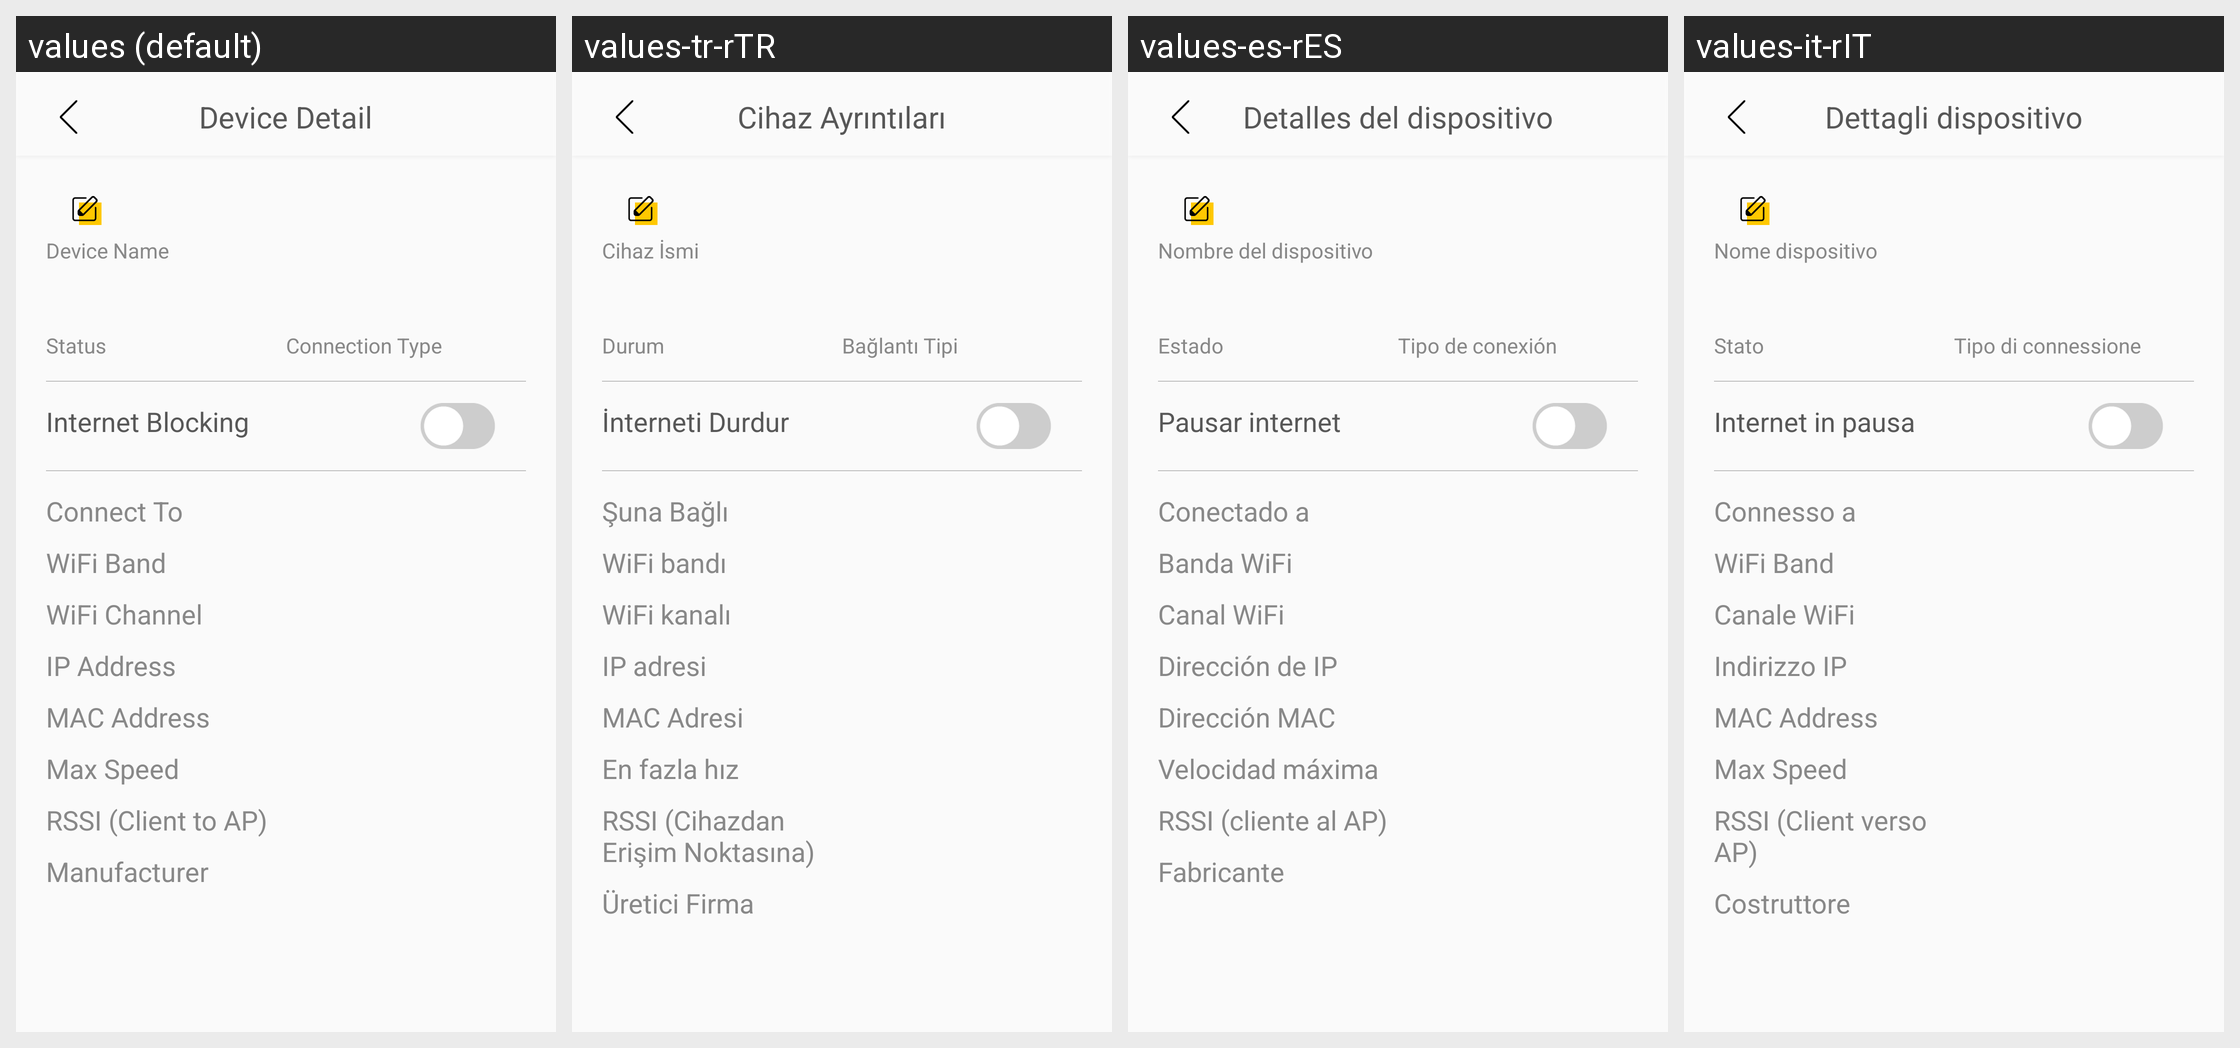

The same Android screen rendered under several of its app's locales, left to right. List the strings drawn on it with the default value and each locale's translation.
Android screen res/layout/fragment_home_guest_end_device_detail.xml rendered under 4 locales, left to right: values (default), values-tr-rTR, values-es-rES, values-it-rIT. Device: Nexus 5 (rendered at 1080×1920; each locale shown at half size, 540×960, under a caption strip naming it); theme AppTheme.
Other locales in the repository, not shown: values-cs-rCZ, values-da-rDK, values-de-rDE, values-fi-rFI, values-fr-rFR, values-nb-rNO, values-nl-rNL, values-no-rNO, values-pl-rPL, values-pt-rPT, values-ru-rRU.
Strings drawn on this screen, with the default value and each locale's value (text and hints the layout hard-codes, and strings that could not be matched under every locale, appear in the picture but are not listed):

device_detail_title
  values: Device Detail
  values-tr-rTR: Cihaz Ayrıntıları
  values-es-rES: Detalles del dispositivo
  values-it-rIT: Dettagli dispositivo

device_detail_device_name
  values: Device Name
  values-tr-rTR: Cihaz İsmi
  values-es-rES: Nombre del dispositivo
  values-it-rIT: Nome dispositivo

device_detail_status
  values: Status
  values-tr-rTR: Durum
  values-es-rES: Estado
  values-it-rIT: Stato

device_detail_connect_type
  values: Connection Type
  values-tr-rTR: Bağlantı Tipi
  values-es-rES: Tipo de conexión
  values-it-rIT: Tipo di connessione

device_detail_internet_blocking
  values: Internet Blocking
  values-tr-rTR: İnterneti Durdur
  values-es-rES: Pausar internet
  values-it-rIT: Internet in pausa

device_detail_connect_to
  values: Connect To
  values-tr-rTR: Şuna Bağlı
  values-es-rES: Conectado a
  values-it-rIT: Connesso a

device_detail_wifi_band
  values: WiFi Band
  values-tr-rTR: WiFi bandı
  values-es-rES: Banda WiFi
  values-it-rIT: WiFi Band

device_detail_wifi_channel
  values: WiFi Channel
  values-tr-rTR: WiFi kanalı
  values-es-rES: Canal WiFi
  values-it-rIT: Canale WiFi

device_detail_ip_address
  values: IP Address
  values-tr-rTR: IP adresi
  values-es-rES: Dirección de IP
  values-it-rIT: Indirizzo IP

device_detail_mac_address
  values: MAC Address
  values-tr-rTR: MAC Adresi
  values-es-rES: Dirección MAC
  values-it-rIT: MAC Address

device_detail_max_speed
  values: Max Speed
  values-tr-rTR: En fazla hız
  values-es-rES: Velocidad máxima
  values-it-rIT: Max Speed

device_detail_rssi
  values: RSSI (Client to AP)
  values-tr-rTR: RSSI (Cihazdan Erişim Noktasına)
  values-es-rES: RSSI (cliente al AP)
  values-it-rIT: RSSI (Client verso AP)

device_detail_manufacturer
  values: Manufacturer
  values-tr-rTR: Üretici Firma
  values-es-rES: Fabricante
  values-it-rIT: Costruttore
